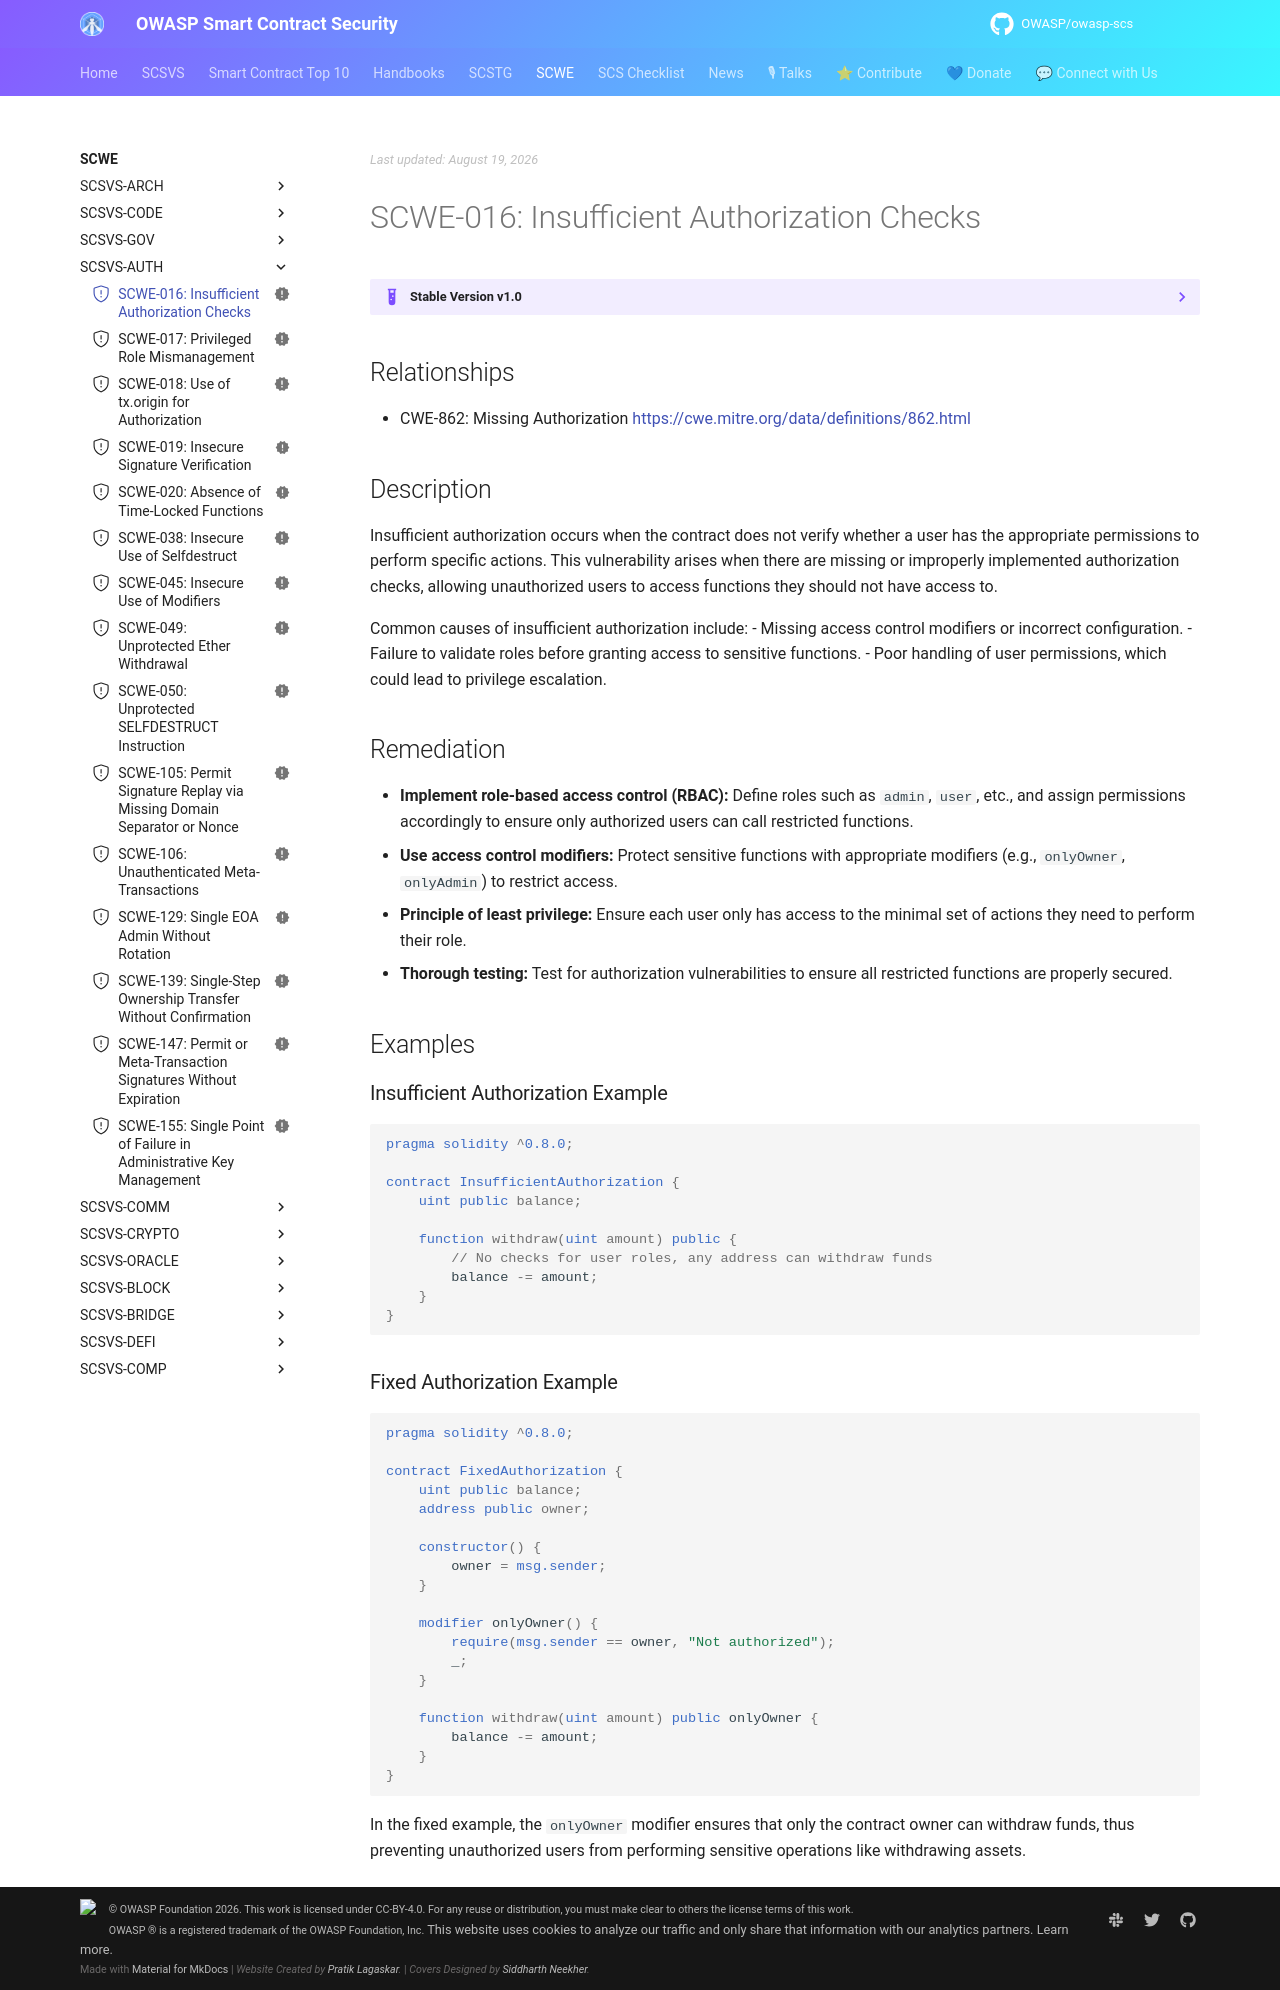

repository: OWASP/owasp-scs · page: SCWE/SCSVS-AUTH/SCWE-016/index.html · generator: mkdocs

---
title: Insufficient Authorization Checks
id: SCWE-016
alias: insufficient-authorization-checks
platform: []
profiles: [L1]
mappings:
  scsvs-cg: [SCSVS-AUTH]
  scsvs-scg: [SCSVS-AUTH-2]
  cwe: [862]
status: new
---

## Relationships
- CWE-862: Missing Authorization
  [https://cwe.mitre.org/data/definitions/862.html](https://cwe.mitre.org/data/definitions/862.html)

## Description
Insufficient authorization occurs when the contract does not verify whether a user has the appropriate permissions to perform specific actions. This vulnerability arises when there are missing or improperly implemented authorization checks, allowing unauthorized users to access functions they should not have access to.

Common causes of insufficient authorization include:
- Missing access control modifiers or incorrect configuration.
- Failure to validate roles before granting access to sensitive functions.
- Poor handling of user permissions, which could lead to privilege escalation.

## Remediation
- **Implement role-based access control (RBAC):** Define roles such as `admin`, `user`, etc., and assign permissions accordingly to ensure only authorized users can call restricted functions.
- **Use access control modifiers:** Protect sensitive functions with appropriate modifiers (e.g., `onlyOwner`, `onlyAdmin`) to restrict access.
- **Principle of least privilege:** Ensure each user only has access to the minimal set of actions they need to perform their role.
- **Thorough testing:** Test for authorization vulnerabilities to ensure all restricted functions are properly secured.

## Examples

### Insufficient Authorization Example

```solidity
pragma solidity ^0.8.0;

contract InsufficientAuthorization {
    uint public balance;

    function withdraw(uint amount) public {
        // No checks for user roles, any address can withdraw funds
        balance -= amount;
    }
}
```

### Fixed Authorization Example
```solidity
pragma solidity ^0.8.0;

contract FixedAuthorization {
    uint public balance;
    address public owner;

    constructor() {
        owner = msg.sender;
    }

    modifier onlyOwner() {
        require(msg.sender == owner, "Not authorized");
        _;
    }

    function withdraw(uint amount) public onlyOwner {
        balance -= amount;
    }
}

```
In the fixed example, the `onlyOwner` modifier ensures that only the contract owner can withdraw funds, thus preventing unauthorized users from performing sensitive operations like withdrawing assets.
